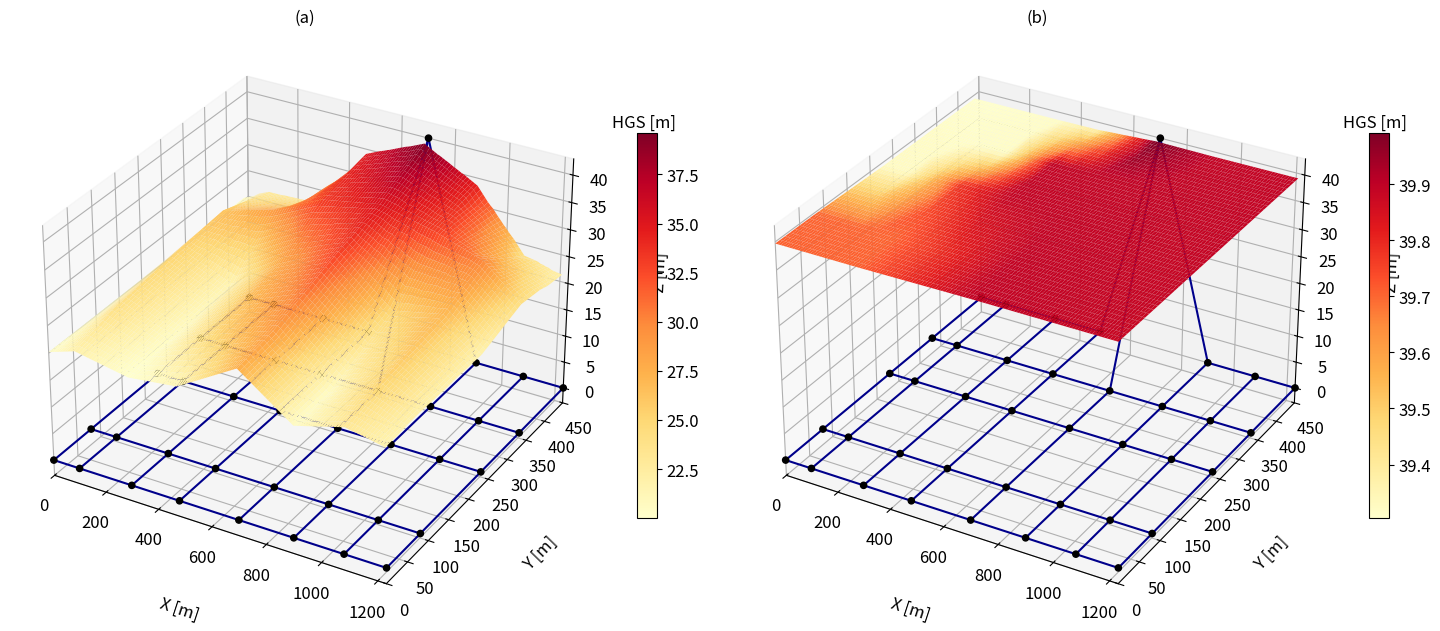

Write Python code to recreate this figure.
# -*- coding: utf-8 -*-
"""
Created on Fri Sep 18 13:56:43 2020

@author: Andrés Jaramillo
"""
# Andrés Felipe Jaramillo Pabón - 201713473

# Libraries


import itertools
import matplotlib.pyplot as plt 
from matplotlib import cm
from scipy.interpolate import griddata
from scipy.stats import linregress
import matplotlib.gridspec as gridspec
from mpl_toolkits.mplot3d import Axes3D
from mpl_toolkits.axes_grid1 import make_axes_locatable
import numpy as np
import math
from scipy.spatial import ConvexHull
from PIL import Image
import matplotlib.patches as mpatches


NumNodes=39
NumReservoirs=1
NumPipes=67

NodesID=[1,
2,
3,
4,
5,
6,
7,
8,
9,
10,
11,
12,
13,
14,
15,
16,
17,
18,
19,
20,
21,
22,
23,
24,
25,
26,
27,
28,
29,
30,
31,
32,
33,
34,
35,
36,
37,
38,
39]

NodesX=[0,
0,
0,
0,
0,
100,
100,
100,
100,
100,
300,
300,
300,
300,
300,
480,
480,
480,
480,
480,
700,
700,
700,
700,
900,
900,
900,
900,
900,
1080,
1080,
1080,
1080,
1080,
1230,
1230,
1230,
1230,
1230]

NodesY=[0,
80,
230,
330,
450,
450,
330,
230,
80,
0,
0,
80,
230,
330,
450,
450,
330,
230,
80,
0,
0,
80,
230,
330,
450,
330,
230,
80,
0,
0,
80,
230,
330,
450,
450,
330,
230,
80,
0]

NodesZ=[0,
0,
0,
0,
0,
0,
0,
0,
0,
0,
0,
0,
0,
0,
0,
0,
0,
0,
0,
0,
0,
0,
0,
0,
0,
0,
0,
0,
0,
0,
0,
0,
0,
0,
0,
0,
0,
0,
0]

NodesHGL=[20.18713,
20.12976,
20.15113,
20.33414,
20.36742,
22.50031,
26.10804,
25.38205,
23.88703,
21.8102,
20.00159,
20.33775,
21.47659,
28.97863,
22.67911,
35.05286,
33.17194,
27.78337,
24.92695,
21.07314,
27.58988,
28.71969,
33.02515,
35.21624,
34.53811,
32.95787,
25.04035,
20.52469,
20.44678,
22.9626,
25.22489,
26.96626,
30.05166,
23.24804,
21.95694,
23.59581,
21.25581,
21.67803,
21.50141]

Nodes=list()

for i in range(NumNodes):
    Var=dict()
    Var['ID']=NodesID[i]
    Var['X']=NodesX[i]
    Var['Y']=NodesY[i]
    Var['Z']=NodesZ[i]
    Var['HGL']=NodesHGL[i]
    Nodes.append(Var)

ReservoirsID=[40]
ReservoirsX=[700]
ReservoirsY=[450]
ReservoirsZ=[40]
ReservoirsHGL=[40]

Reservoirs=list()

for i in range(NumReservoirs):
    Var=dict()
    Var['ID']=ReservoirsID[i]
    Var['X']=ReservoirsX[i]
    Var['Y']=ReservoirsY[i]
    Var['Z']=ReservoirsZ[i]
    Var['HGL']=ReservoirsHGL[i]
    Reservoirs.append(Var)

PipesID=[1,
2,
3,
4,
5,
6,
7,
8,
9,
10,
11,
12,
13,
14,
15,
16,
17,
18,
19,
20,
21,
22,
23,
24,
25,
26,
27,
28,
29,
30,
31,
32,
33,
34,
35,
36,
37,
38,
39,
40,
41,
42,
43,
44,
45,
46,
47,
48,
49,
50,
51,
52,
53,
54,
55,
56,
57,
58,
59,
60,
61,
62,
63,
64,
65,
66,
67]

PipesNI=[2,
3,
4,
5,
6,
6,
7,
8,
9,
15,
15,
14,
13,
12,
16,
16,
17,
18,
19,
40,
40,
24,
23,
22,
40,
25,
26,
27,
28,
25,
34,
33,
32,
31,
34,
35,
36,
37,
38,
30,
21,
20,
11,
1,
10,
29,
2,
31,
9,
28,
12,
22,
19,
3,
32,
8,
27,
13,
23,
18,
4,
33,
7,
26,
14,
24,
17]

PipesNF=[1,
2,
3,
4,
5,
7,
8,
9,
10,
6,
14,
13,
12,
11,
15,
17,
18,
19,
20,
16,
24,
23,
22,
21,
25,
26,
27,
28,
29,
34,
33,
32,
31,
30,
35,
36,
37,
38,
39,
39,
29,
21,
20,
10,
11,
30,
9,
38,
12,
31,
19,
28,
22,
8,
37,
13,
32,
18,
27,
23,
7,
36,
14,
33,
17,
26,
24]

Pipes=list()

for i in range(NumPipes):
    Var=dict()
    Var['ID']=PipesID[i]
    Var['NI']=PipesNI[i]
    Var['NF']=PipesNF[i]
    Pipes.append(Var)

NodesX=list()
NodesY=list()
NodesZ=list()

for i in range(len(Reservoirs)):
    NodesX.append(Reservoirs[i]['X'])
    NodesY.append(Reservoirs[i]['Y'])
    NodesZ.append(Reservoirs[i]['Z'])
    
for i in range(len(Nodes)):
    NodesX.append(Nodes[i]['X'])
    NodesY.append(Nodes[i]['Y'])
    NodesZ.append(Nodes[i]['Z'])
    
fig = plt.figure()
ax = fig.add_subplot(1, 2, 1, projection='3d')
ax1 = fig.add_subplot(1, 2, 2, projection='3d')
fig.set_size_inches(15, 8)
ax.scatter(NodesX, NodesY, NodesZ, c='black', marker='o', alpha=1)
ax1.scatter(NodesX, NodesY, NodesZ, c='black', marker='o', alpha=1)

for i in range(len(Pipes)):
    NI=Pipes[i]['NI']
    NF=Pipes[i]['NF']
    X=list()
    Y=list()
    Z=list()
    v=None
    for i in range(len(Reservoirs)):
        v=Reservoirs[i]['ID']
        if v==NI:
            X.append(Reservoirs[i]['X'])
            Y.append(Reservoirs[i]['Y'])
            Z.append(Reservoirs[i]['Z'])
            break
    for i in range(len(Nodes)):
        v=Nodes[i]['ID']
        if v==NI:
            X.append(Nodes[i]['X'])
            Y.append(Nodes[i]['Y'])
            Z.append(Nodes[i]['Z'])
            break
    for i in range(len(Reservoirs)):
        v=Reservoirs[i]['ID']
        if v==NF:
            X.append(Reservoirs[i]['X'])
            Y.append(Reservoirs[i]['Y'])
            Z.append(Reservoirs[i]['Z'])
            break
    for i in range(len(Nodes)):
        v=Nodes[i]['ID']
        if v==NF:
            X.append(Nodes[i]['X'])
            Y.append(Nodes[i]['Y'])
            Z.append(Nodes[i]['Z'])
            break
    ax.plot(X,Y,Z,color='darkblue') 
    ax1.plot(X,Y,Z,color='darkblue')
    

HGLX=list()
HGLY=list()
HGLZ=list()

for i in range(len(Pipes)):
    NI=Pipes[i]['NI']
    NF=Pipes[i]['NF']
    for i in range(len(Reservoirs)):
        v=Reservoirs[i]['ID']
        if v==NI:
            Xo=Reservoirs[i]['X']
            Yo=Reservoirs[i]['Y']
            Zo=Reservoirs[i]['HGL']
            HGLX.append(Xo)
            HGLY.append(Yo)
            HGLZ.append(Zo)
            break
    for i in range(len(Nodes)):
        v=Nodes[i]['ID']
        if v==NI:
            Xo=Nodes[i]['X']
            Yo=Nodes[i]['Y']
            Zo=Nodes[i]['HGL']
            HGLX.append(Xo)
            HGLY.append(Yo)
            HGLZ.append(Zo)
            break
    for i in range(len(Reservoirs)):
        v=Reservoirs[i]['ID']
        if v==NF:
            Xf=Reservoirs[i]['X']
            Yf=Reservoirs[i]['Y']
            Zf=Reservoirs[i]['HGL']
            HGLX.append(Xf)
            HGLY.append(Yf)
            HGLZ.append(Zf)
            break
    for i in range(len(Nodes)):
        v=Nodes[i]['ID']
        if v==NF:
            Xf=Nodes[i]['X']
            Yf=Nodes[i]['Y']
            Zf=Nodes[i]['HGL']
            HGLX.append(Xf)
            HGLY.append(Yf)
            HGLZ.append(Zf)
            break 
    for i in range(10):
        HGLX.append(Xo+(i/10)*(Xf-Xo))
        HGLY.append(Yo+(i/10)*(Yf-Yo))
        HGLZ.append(Zo+(i/10)*(Zf-Zo))

Xmax=max(HGLX)
Ymax=max(HGLY)
Xmin=min(HGLX)
Ymin=min(HGLY)

grid_x , grid_y=np.mgrid[Xmin:Xmax:10,Ymin:Ymax:10]

HGLInt1=griddata((HGLX,HGLY),HGLZ,(grid_x,grid_y),method='linear')
HGLInt2=np.nan_to_num(HGLInt1, copy=True, nan=0.0, posinf=None, neginf=None)
surf=ax.plot_surface(grid_x,grid_y,HGLInt1,cmap=cm.YlOrRd,vmin=np.nanmin(HGLInt1), vmax=np.nanmax(HGLInt1),rcount=200, ccount=200)

Nodes1ID=[1,
2,
3,
4,
5,
6,
7,
8,
9,
10,
11,
12,
13,
14,
15,
16,
17,
18,
19,
20,
21,
22,
23,
24,
25,
26,
27,
28,
29,
30,
31,
32,
33,
34,
35,
36,
37,
38,
39]

Nodes1X=[0,
0,
0,
0,
0,
100,
100,
100,
100,
100,
300,
300,
300,
300,
300,
480,
480,
480,
480,
480,
700,
700,
700,
700,
900,
900,
900,
900,
900,
1080,
1080,
1080,
1080,
1080,
1230,
1230,
1230,
1230,
1230]

Nodes1Y=[0,
80,
230,
330,
450,
450,
330,
230,
80,
0,
0,
80,
230,
330,
450,
450,
330,
230,
80,
0,
0,
80,
230,
330,
450,
330,
230,
80,
0,
0,
80,
230,
330,
450,
450,
330,
230,
80,
0]

Nodes1Z=[0,
0,
0,
0,
0,
0,
0,
0,
0,
0,
0,
0,
0,
0,
0,
0,
0,
0,
0,
0,
0,
0,
0,
0,
0,
0,
0,
0,
0,
0,
0,
0,
0,
0,
0,
0,
0,
0,
0]

Nodes1HGL=[39.7075,
39.7062,
39.32376,
39.32254,
39.30339,
39.30334,
39.31514,
39.32664,
39.7062,
39.7075,
39.7075,
39.70646,
39.77822,
39.31514,
39.3152,
39.31717,
39.88933,
39.88914,
39.7909,
39.7909,
39.88978,
39.89011,
39.89115,
39.89136,
39.89198,
39.89129,
39.89116,
39.89109,
39.89046,
39.8843,
39.88507,
39.88418,
39.89096,
39.89098,
39.89077,
39.89008,
39.89008,
39.88317,
39.88317]

Nodes1=list()

for i in range(NumNodes):
    Var=dict()
    Var['ID']=Nodes1ID[i]
    Var['X']=Nodes1X[i]
    Var['Y']=Nodes1Y[i]
    Var['Z']=Nodes1Z[i]
    Var['HGL']=Nodes1HGL[i]
    Nodes1.append(Var)

Reservoirs1=Reservoirs

HGLX1=list()
HGLY1=list()
HGLZ1=list()

for i in range(len(Pipes)):
    NI=Pipes[i]['NI']
    NF=Pipes[i]['NF']
    for i in range(len(Reservoirs1)):
        v=Reservoirs1[i]['ID']
        if v==NI:
            Xo=Reservoirs1[i]['X']
            Yo=Reservoirs1[i]['Y']
            Zo=Reservoirs1[i]['HGL']
            HGLX1.append(Xo)
            HGLY1.append(Yo)
            HGLZ1.append(Zo)
            break
    for i in range(len(Nodes1)):
        v=Nodes1[i]['ID']
        if v==NI:
            Xo=Nodes1[i]['X']
            Yo=Nodes1[i]['Y']
            Zo=Nodes1[i]['HGL']
            HGLX1.append(Xo)
            HGLY1.append(Yo)
            HGLZ1.append(Zo)
            break
    for i in range(len(Reservoirs1)):
        v=Reservoirs[i]['ID']
        if v==NF:
            Xf=Reservoirs1[i]['X']
            Yf=Reservoirs1[i]['Y']
            Zf=Reservoirs1[i]['HGL']
            HGLX1.append(Xf)
            HGLY1.append(Yf)
            HGLZ1.append(Zf)
            break
    for i in range(len(Nodes1)):
        v=Nodes[i]['ID']
        if v==NF:
            Xf=Nodes1[i]['X']
            Yf=Nodes1[i]['Y']
            Zf=Nodes1[i]['HGL']
            HGLX1.append(Xf)
            HGLY1.append(Yf)
            HGLZ1.append(Zf)
            break 
    for i in range(10):
        HGLX1.append(Xo+(i/10)*(Xf-Xo))
        HGLY1.append(Yo+(i/10)*(Yf-Yo))
        HGLZ1.append(Zo+(i/10)*(Zf-Zo))

Xmax1=max(HGLX1)
Ymax1=max(HGLY1)
Xmin1=min(HGLX1)
Ymin1=min(HGLY1)

grid_x1 , grid_y1=np.mgrid[Xmin1:Xmax1:10,Ymin1:Ymax1:10]

HGLInt11=griddata((HGLX1,HGLY1),HGLZ1,(grid_x1,grid_y1),method='linear')
HGLInt21=np.nan_to_num(HGLInt11, copy=True, nan=0.0, posinf=None, neginf=None)
surf1=ax1.plot_surface(grid_x1,grid_y1,HGLInt11,cmap=cm.YlOrRd,vmin=np.nanmin(HGLInt11), vmax=np.nanmax(HGLInt11),rcount=200, ccount=200)

#cbaxes = fig.add_axes([0.8, 0.1, 0.03, 0.8]) 
cbar=plt.colorbar(surf,ax=ax,shrink=0.5)
cbar.set_label('HGS [m]', labelpad=-40, y=1.05, rotation=0,fontsize=12)
cbar.ax.tick_params(labelsize=12)
cbar1=plt.colorbar(surf1,ax=ax1,shrink=0.5)
cbar1.set_label('HGS [m]', labelpad=-40, y=1.05, rotation=0,fontsize=12)
cbar1.ax.tick_params(labelsize=12)

#fig.tight_layout()

ax.set_xlim(Xmin,Xmax)
ax.set_ylim(Ymin,Ymax)
ax.set_xlabel('X [m]',fontsize=12,labelpad=20)
ax.set_ylabel('Y [m]',fontsize=12,labelpad=20)
ax.set_zlabel('Z [m]',fontsize=12,labelpad=20)

ax.tick_params(axis='both', which='major', labelsize=12,direction='out')

ax1.set_xlim(Xmin1,Xmax1)
ax1.set_ylim(Ymin1,Ymax1)
ax1.set_xlabel('X [m]',fontsize=12,labelpad=20)
ax1.set_ylabel('Y [m]',fontsize=12,labelpad=20)
ax1.set_zlabel('Z [m]',fontsize=12,labelpad=20)

ax1.tick_params(axis='both', which='major', labelsize=12,direction='out')

ax.set_title('(a)')
ax1.set_title('(b)')
#fig.subplots_adjust(top=0.95)
plt.tight_layout()
plt.savefig('Fig_8.pdf', dpi=600,bbox_inches='tight')
